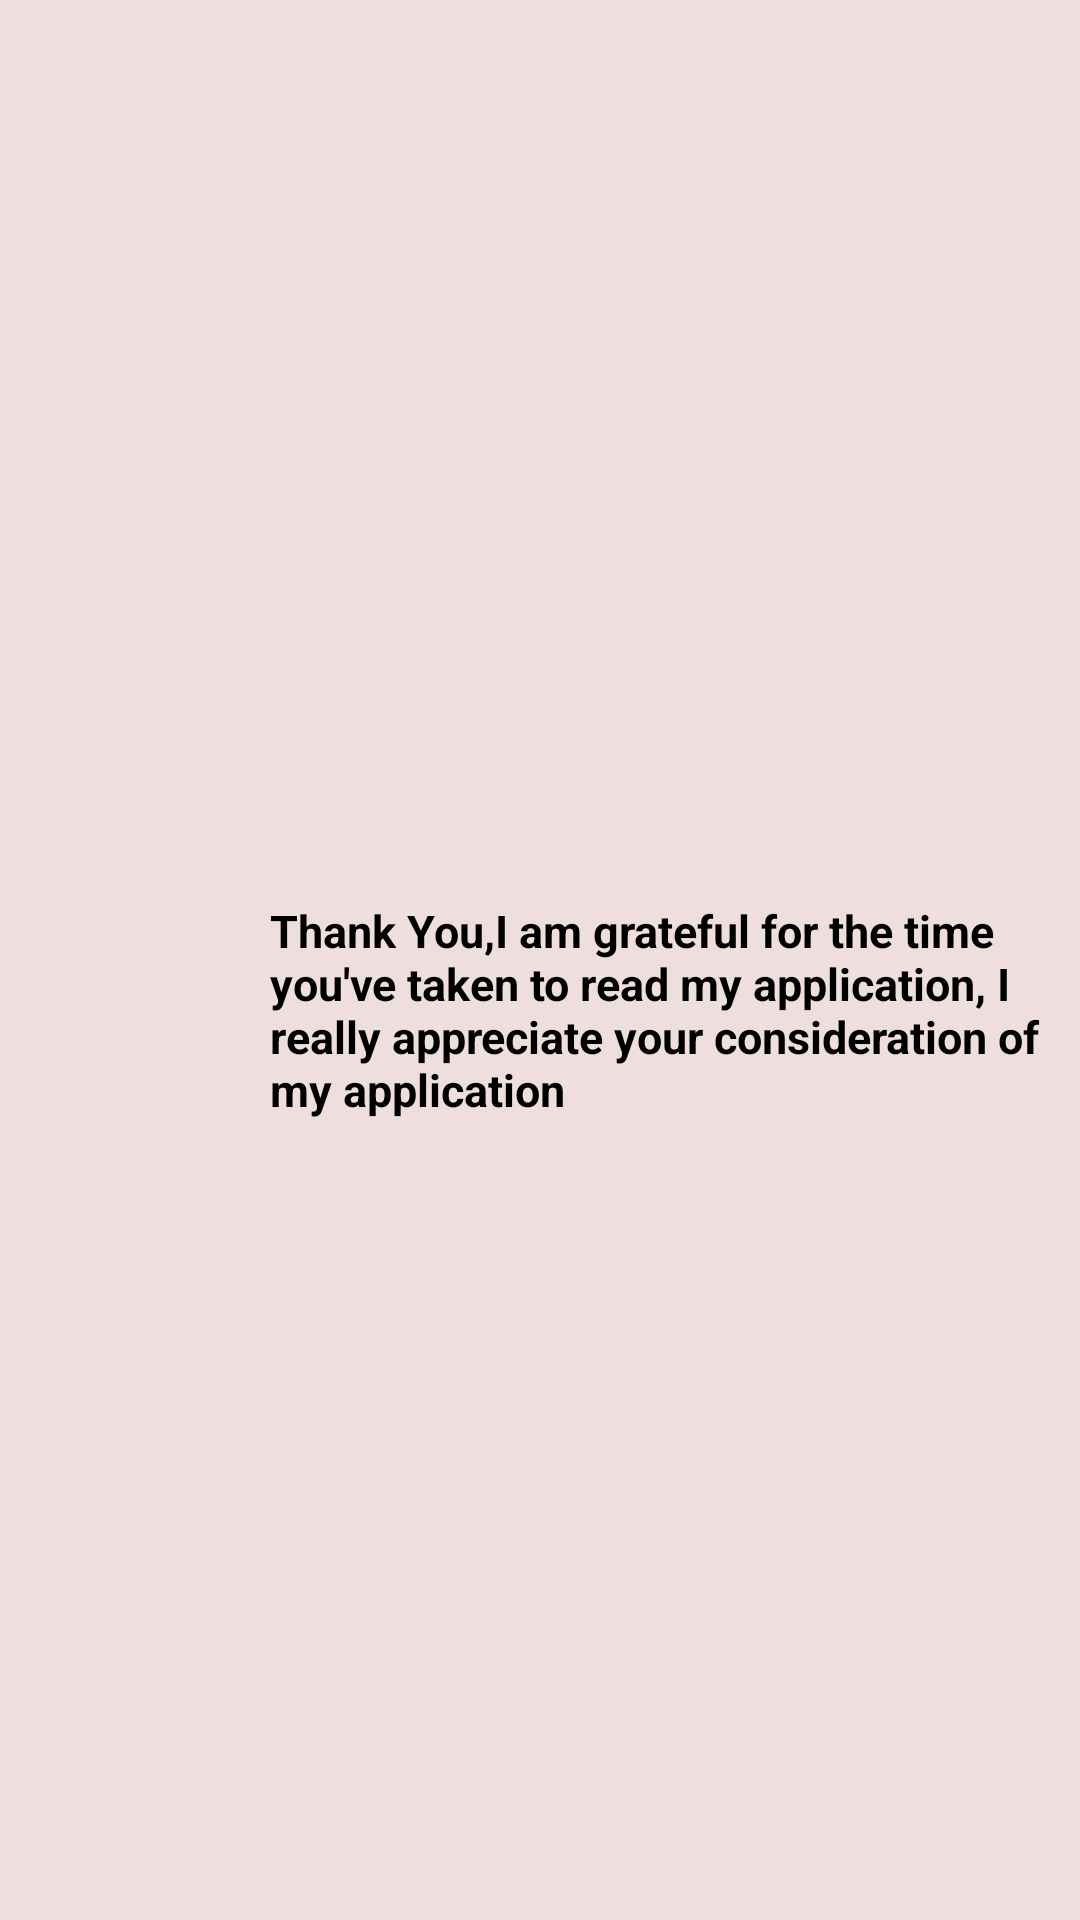

Layout XML and referenced resources for this Android screen:
<!-- AndroidManifest.xml: application theme Theme.Emergon -->
<!-- res/layout/fragment_reminder.xml -->
<?xml version="1.0" encoding="utf-8"?>
<FrameLayout xmlns:android="http://schemas.android.com/apk/res/android"
    xmlns:tools="http://schemas.android.com/tools"
    android:layout_width="match_parent"
    android:background="#EEDFDE"
    android:layout_height="match_parent"
    tools:context=".Reminder">


    
    <TextView
        android:layout_width="276dp"
        android:layout_height="97dp"
        android:layout_marginLeft="90dp"
        android:layout_marginTop="300dp"
        android:text="@string/reminder"
        android:textSize="15dp"
        android:textStyle="bold" />

</FrameLayout>
<!-- resources referenced by this layout -->
<resources>
  <string name="reminder">Thank You,I am grateful for the time you\'ve taken to read my application, I really appreciate your consideration of my application</string>
</resources>
